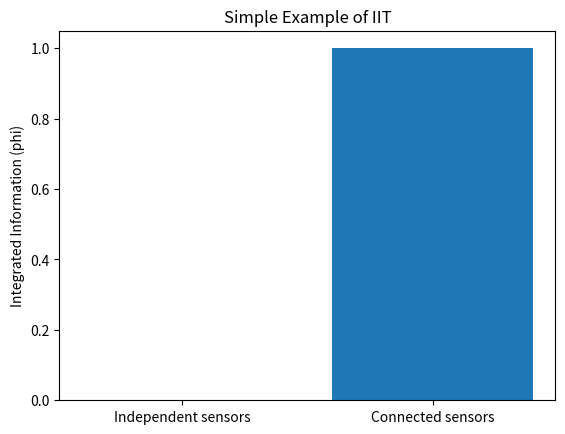

Generate this figure with matplotlib:
import matplotlib.pyplot as plt

systems = ["Independent sensors", "Connected sensors"]
phi_values = [0, 1]

plt.bar(systems, phi_values)
plt.ylabel("Integrated Information (phi)")
plt.title("Simple Example of IIT")

plt.show()
